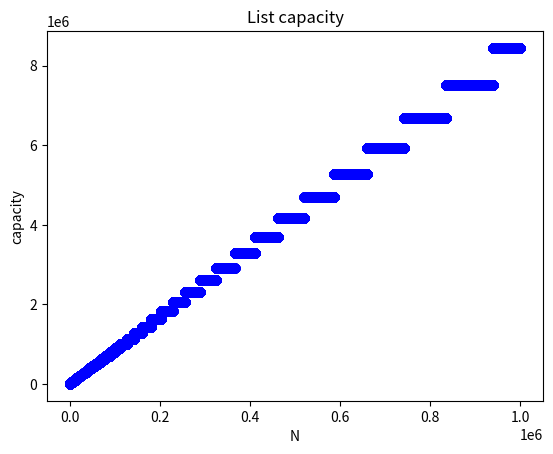

Write the Python code that produced this figure.

from random import randint
import sys
import time


def sweep_cap(n:int) -> list:
    my_list = []
    caps = []
    caps.append(sys.getsizeof(my_list))
    for i in range(n):
        my_list.append(i)
        caps.append(sys.getsizeof(my_list))
    return caps

if __name__ == "__main__":
    import matplotlib.pyplot as plt

    N=1000000
    def main():
        global N

        caps = sweep_cap(N)
        plt.scatter(range(0, N+1), caps, color="blue")

        plt.title('List capacity')
        plt.xlabel('N')
        plt.ylabel('capacity')

        plt.show()

    main()